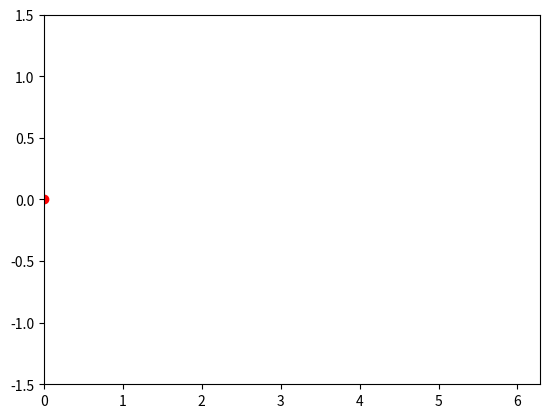

The script that saved this image:
import numpy as np
import matplotlib.pyplot as plt
from matplotlib.animation import FuncAnimation

# 1. Setup the data
x = np.linspace(0, 2 * np.pi, 100)
y = np.sin(x)

fig, ax = plt.subplots()
ax.set_xlim(0, 2 * np.pi)
ax.set_ylim(-1.5, 1.5)
point, = ax.plot([], [], 'ro') # The moving 'dot'

# 2. The 'Body' of the loop (Update function)
def update(frame):
    # 'frame' acts as our loop index (i)
    point.set_data([x[frame]], [y[frame]])
    return point,

# 3. Running the animation (The 'For' Loop)
# frames=100 is essentially: for frame in range(100)
ani = FuncAnimation(fig, update, frames=len(x), interval=20, blit=True)

plt.show()
